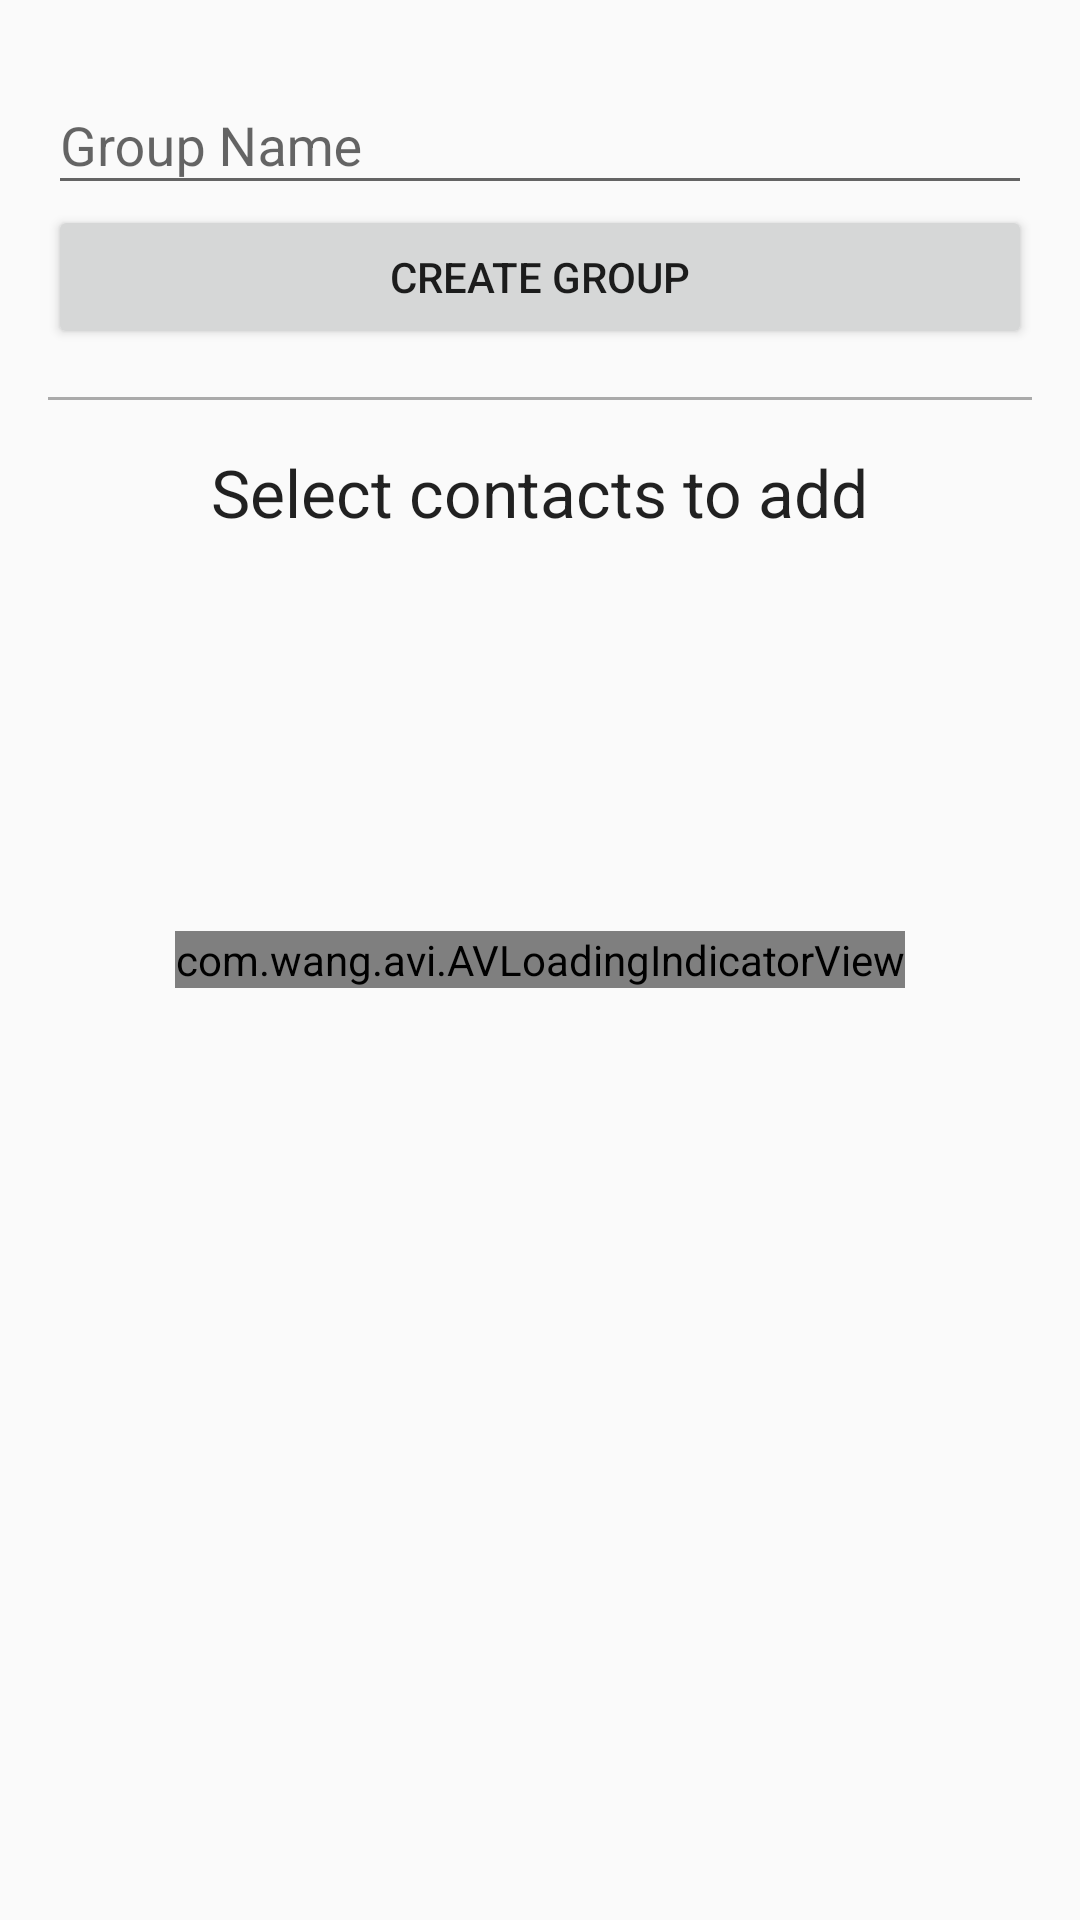

Android layout source for this screen:
<!-- AndroidManifest.xml: application theme AppTheme -->
<!-- res/layout/activity_new_chat_group.xml -->
<?xml version="1.0" encoding="utf-8"?>
<RelativeLayout xmlns:android="http://schemas.android.com/apk/res/android"
    xmlns:app="http://schemas.android.com/apk/res-auto"
    xmlns:tools="http://schemas.android.com/tools"
    android:layout_width="match_parent"
    android:layout_height="match_parent"
    android:paddingBottom="@dimen/activity_vertical_margin"
    android:paddingLeft="@dimen/activity_horizontal_margin"
    android:paddingRight="@dimen/activity_horizontal_margin"
    android:paddingTop="@dimen/activity_vertical_margin"
    tools:context="com.salatart.memeticame.Activities.NewChatGroupActivity">

    <android.support.design.widget.TextInputLayout
        android:id="@+id/group_name_input_layout"
        android:layout_width="match_parent"
        android:layout_height="wrap_content">

        <EditText
            android:id="@+id/group_name_input"
            android:layout_width="match_parent"
            android:layout_height="wrap_content"
            android:hint="@string/group_name" />
    </android.support.design.widget.TextInputLayout>

    <View
        android:id="@+id/separator"
        android:layout_width="match_parent"
        android:layout_height="1dp"
        android:layout_below="@id/submit_new_chat"
        android:layout_marginBottom="@dimen/separator_margin"
        android:layout_marginTop="@dimen/separator_margin"
        android:background="@android:color/darker_gray" />

    <TextView
        android:id="@+id/label_choose_contacts"
        android:layout_width="wrap_content"
        android:layout_height="wrap_content"
        android:layout_below="@+id/separator"
        android:layout_centerHorizontal="true"
        android:layout_marginBottom="@dimen/separator_margin"
        android:text="@string/select_contacts_to_add"
        android:textAppearance="?android:attr/textAppearanceLarge" />

    <ListView
        android:id="@+id/contacts_list_view"
        android:layout_width="match_parent"
        android:layout_height="match_parent"
        android:layout_below="@+id/label_choose_contacts" />

    <Button
        android:id="@+id/submit_new_chat"
        android:layout_width="match_parent"
        android:layout_height="wrap_content"
        android:layout_below="@+id/group_name_input_layout"
        android:onClick="createGroup"
        android:text="@string/create_group" />

    <com.wang.avi.AVLoadingIndicatorView
        android:id="@+id/loading_contacts"
        style="@style/AVLoadingIndicatorView.Large"
        android:layout_width="wrap_content"
        android:layout_height="wrap_content"
        android:layout_centerInParent="true"
        android:layout_gravity="center"
        app:indicatorColor="@color/colorPrimary"
        app:indicatorName="BallGridPulseIndicator" />
</RelativeLayout>
<!-- resources referenced by this layout -->
<resources>
  <color name="colorPrimary">#009688</color>
  <dimen name="activity_horizontal_margin">16dp</dimen>
  <dimen name="activity_vertical_margin">16dp</dimen>
  <dimen name="separator_margin">16dp</dimen>
  <string name="create_group">Create group</string>
  <string name="group_name">Group Name</string>
  <string name="select_contacts_to_add">Select contacts to add</string>
  <style name="AppTheme" parent="AppTheme.Base">
  
      </style>
  <style name="AppTheme.Base" parent="Theme.AppCompat.Light.DarkActionBar">
          <item name="colorPrimary">@color/colorPrimary</item>
          <item name="colorPrimaryDark">@color/colorPrimaryDark</item>
          <item name="colorAccent">@color/colorAccent</item>
      </style>
  <color name="colorPrimaryDark">#004D40</color>
  <color name="colorAccent">#009688</color>
</resources>
